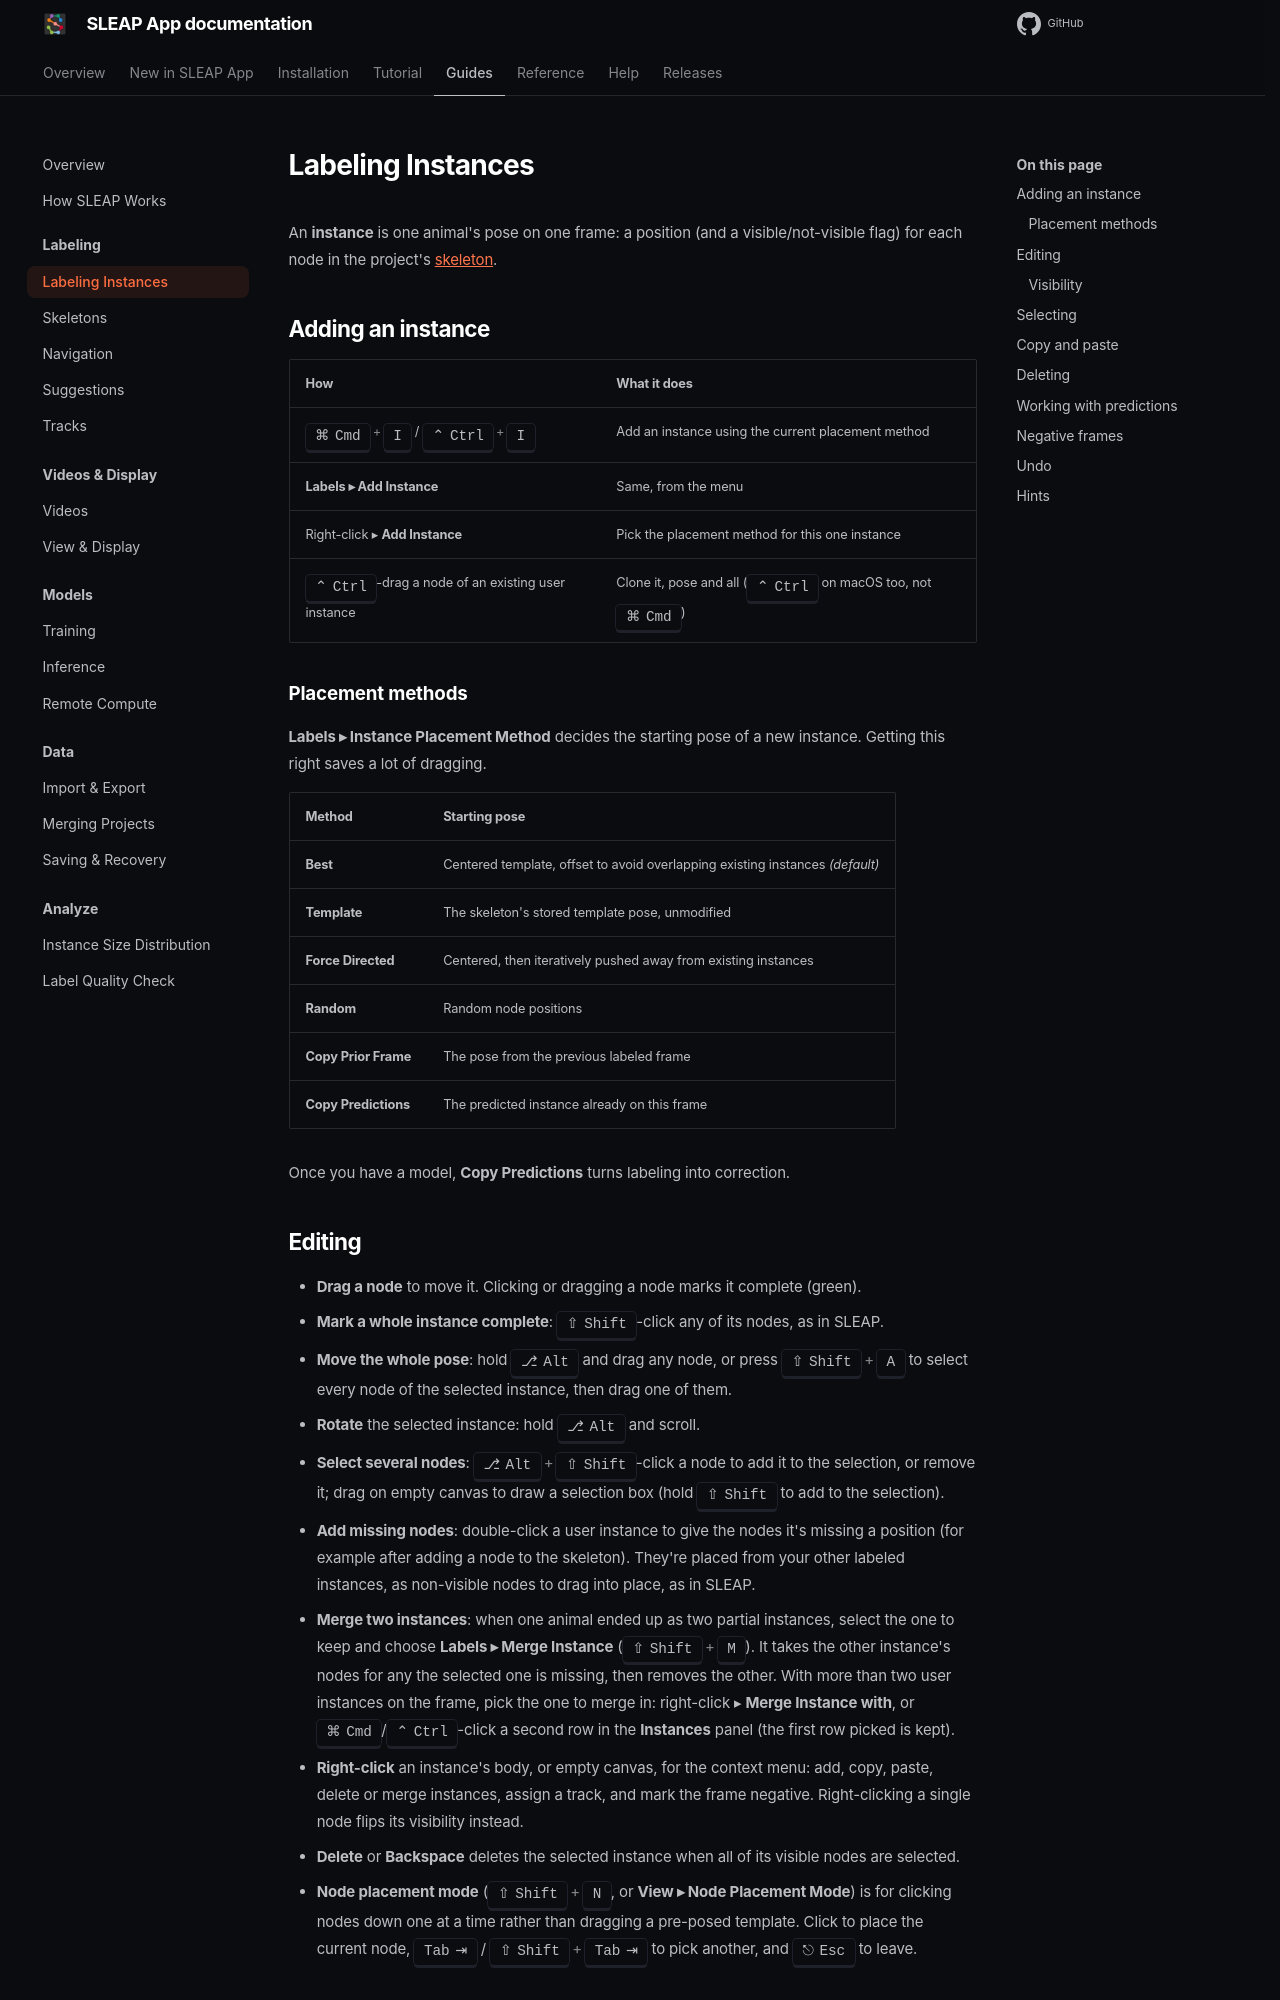

repository: talmolab/sleap-app · page: docs/dev/guides/labeling/index.html · generator: mkdocs

# Labeling Instances

An **instance** is one animal's pose on one frame: a position (and a
visible/not-visible flag) for each node in the project's
[skeleton](skeletons.md).

## Adding an instance

| How | What it does |
|---|---|
| ++cmd+i++ / ++ctrl+i++ | Add an instance using the current placement method |
| **Labels ▸ Add Instance** | Same, from the menu |
| Right-click ▸ **Add Instance** | Pick the placement method for this one instance |
| ++ctrl++-drag a node of an existing user instance | Clone it, pose and all (++ctrl++ on macOS too, not ++cmd++) |

### Placement methods

**Labels ▸ Instance Placement Method** decides the starting pose of a new
instance. Getting this right saves a lot of dragging.

| Method | Starting pose |
|---|---|
| **Best** | Centered template, offset to avoid overlapping existing instances *(default)* |
| **Template** | The skeleton's stored template pose, unmodified |
| **Force Directed** | Centered, then iteratively pushed away from existing instances |
| **Random** | Random node positions |
| **Copy Prior Frame** | The pose from the previous labeled frame |
| **Copy Predictions** | The predicted instance already on this frame |

Once you have a model, **Copy Predictions** turns labeling into correction.
